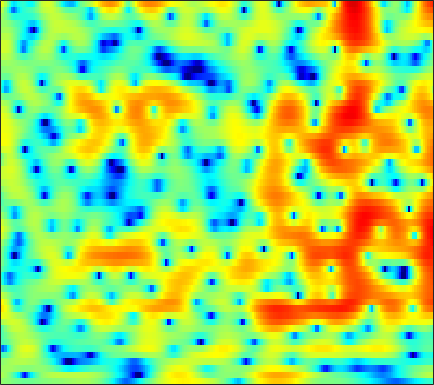

Data behind this chart, as committed beside it:
0.76366, 0.66613, 0.50614, 0.32923, 0.18119, -0.044627, -0.27335, -0.43678, -0.63624, -0.78384, -0.90413, -0.95197, -0.95659, -0.89166, -0.81294, -0.67836, -0.51348, -0.38347, -0.22346, -0.078998, 0.050441, 0.13067, 0.21811, 0.30142
1.779, 1.556, 1.119, 0.5044, -0.101, -1.137, -2.507, -3.82, -6.12, -9.367, -13.91, -16.36, -12.81, -8.57, -6.266, -3.981, -2.288, -1.292, -0.2412, 0.5656, 1.176, 1.53, 1.889, 2.143
0.8773, 1.111, 1.294, 1.356, 1.33, 1.213, 1.027, 0.8595, 0.6243, 0.409, 0.2545, 0.1894, 0.1786, 0.2497, 0.3286, 0.452, 0.5588, 0.6088, 0.6163, 0.5382, 0.3634, 0.1586, -0.2156, -0.698
0.3869, 0.6428, 0.9474, 1.224, 1.407, 1.619, 1.804, 1.914, 2.026, 2.092, 2.101, 2.076, 1.995, 1.851, 1.701, 1.432, 1.087, 0.7663, 0.257, -0.3523, -1.079, -1.7, -2.649, -3.734
-2.55, -2.546, -2.14, -1.327, -0.5991, 0.3977, 1.306, 1.904, 2.55, 3.031, 3.333, 3.444, 3.438, 3.261, 3.017, 2.538, 1.875, 1.25, 0.2607, -0.9198, -2.265, -3.355, -4.834, -6.225
-10.31, -12.37, -9.743, -5.705, -3.333, -0.9274, 0.8413, 1.867, 2.911, 3.646, 4.109, 4.301, 4.347, 4.169, 3.889, 3.308, 2.475, 1.669, 0.3299, -1.373, -3.569, -5.633, -9.242, -14.2
-2.229, -2.083, -1.672, -1.052, -0.5016, 0.2702, 1.013, 1.51, 2.063, 2.468, 2.715, 2.797, 2.768, 2.576, 2.334, 1.887, 1.309, 0.8035, 0.03359, -0.8139, -1.698, -2.346, -3.122, -3.701
-2.471, -1.799, -0.9295, -0.1403, 0.4062, 1.025, 1.526, 1.824, 2.104, 2.247, 2.251, 2.174, 1.956, 1.626, 1.32, 0.8461, 0.3292, -0.07364, -0.6088, -1.08, -1.494, -1.744, -1.998, -2.149
-2.817, -1.349, 0.1403, 1.219, 1.841, 2.443, 2.829, 2.985, 3.03, 2.904, 2.597, 2.256, 1.649, 0.8839, 0.2121, -0.7939, -1.861, -2.643, -3.554, -4.158, -4.332, -4.198, -3.77, -3.234
1.576, 2.132, 2.738, 3.177, 3.39, 3.529, 3.51, 3.397, 3.112, 2.669, 2.058, 1.467, 0.4743, -0.7977, -1.981, -3.964, -6.56, -9.153, -14.17, -22.06, -17.63, -13.11, -9.306, -6.754
4.754, 4.556, 4.218, 3.787, 3.409, 2.852, 2.294, 1.885, 1.372, 0.8984, 0.3844, -0.0576, -0.8171, -1.806, -2.744, -4.265, -6.105, -7.631, -9.644, -11.07, -11.52, -11.23, -10.16, -8.488
6.766, 6.054, 4.857, 3.383, 2.051, 0.001306, -2.154, -3.422, -3.874, -3.112, -2.039, -1.398, -0.9048, -0.859, -1.087, -1.753, -2.837, -3.916, -5.778, -8.393, -12.52, -18.32, -26.89, -12.99
5.982, 5.126, 3.708, 1.909, 0.2448, -2.545, -6.013, -8.441, -8.496, -5.771, -3.373, -2.067, -0.882, -0.1955, 0.04605, 0.06487, -0.1975, -0.5536, -1.226, -2.024, -2.71, -3.066, -3.134, -2.654
3.176, 2.543, 1.609, 0.6297, -0.09802, -0.9914, -1.682, -1.999, -2.101, -1.888, -1.453, -1.07, -0.5746, -0.1469, 0.1074, 0.349, 0.4646, 0.4957, 0.4784, 0.4331, 0.3684, 0.3465, 0.3303, 0.3464
0.3674, -0.3684, -1.301, -2.101, -2.536, -2.839, -2.838, -2.699, -2.358, -1.915, -1.432, -1.074, -0.6208, -0.2009, 0.07138, 0.3965, 0.6833, 0.879, 1.12, 1.341, 1.514, 1.62, 1.738, 1.774
-2.929, -4.65, -7.332, -9.962, -10.88, -9.829, -7.77, -6.325, -4.77, -3.592, -2.708, -2.187, -1.649, -1.242, -0.992, -0.676, -0.3371, -0.05422, 0.3806, 0.8661, 1.395, 1.786, 2.254, 2.645
-3.402, -5.28, -8.219, -11.32, -12.38, -10.97, -8.634, -7.112, -5.576, -4.497, -3.804, -3.511, -3.374, -3.517, -3.739, -4.12, -4.339, -4.176, -3.405, -2.153, -0.7076, 0.3379, 1.566, 2.581
-1.099, -2.016, -3.234, -4.257, -4.802, -5.172, -5.212, -5.058, -4.728, -4.392, -4.188, -4.187, -4.528, -5.395, -6.583, -9.324, -15.11, -29.24, -14.03, -7.089, -3.194, -1.157, 0.8719, 2.349
-0.08392, -1.009, -2.424, -3.928, -5.066, -6.338, -6.991, -6.991, -6.426, -5.569, -4.726, -4.213, -3.783, -3.663, -3.773, -4.052, -4.25, -4.038, -3.119, -1.651, -0.0158, 1.07, 2.292, 3.209
0.01875, -1.192, -3.265, -6.076, -8.943, -14.87, -31.52, -19.59, -12.05, -8.315, -5.877, -4.526, -3.086, -1.97, -1.261, -0.4422, 0.2842, 0.807, 1.514, 2.223, 2.87, 3.291, 3.725, 3.941
0.2645, -0.838, -2.591, -4.632, -6.229, -8.241, -9.499, -9.736, -9.117, -7.855, -6.284, -5.079, -3.506, -2.081, -1.138, -0.03661, 0.9051, 1.502, 2.171, 2.702, 3.075, 3.282, 3.407, 3.354
1.627, 0.6414, -0.9165, -2.688, -4.217, -6.463, -8.922, -10.84, -12.47, -11.47, -8.823, -6.758, -4.402, -2.465, -1.289, -0.03098, 0.9302, 1.476, 2.013, 2.341, 2.526, 2.569, 2.534, 2.432
3.683, 2.798, 1.417, -0.2529, -1.7, -3.99, -6.849, -9.313, -11.99, -10.74, -7.415, -5.212, -2.858, -1.088, -0.05808, 0.9558, 1.595, 1.86, 1.956, 1.78, 1.406, 1.041, 0.5643, 0.2335
4.511, 3.806, 2.756, 1.616, 0.7416, -0.3854, -1.351, -1.883, -2.187, -1.997, -1.38, -0.7394, 0.1537, 0.9478, 1.423, 1.838, 1.952, 1.803, 1.233, 0.1958, -1.472, -3.168, -6.089, -8.714
3.53, 2.879, 1.873, 0.783, -0.02962, -0.9659, -1.572, -1.726, -1.513, -0.9404, -0.189, 0.4051, 1.142, 1.746, 2.065, 2.264, 2.191, 1.922, 1.242, 0.1448, -1.456, -3.034, -5.625, -7.657
1.347, 0.6424, -0.6525, -2.475, -4.28, -7.312, -10.07, -9.726, -6.748, -3.868, -1.702, -0.4806, 0.7291, 1.57, 1.981, 2.281, 2.318, 2.199, 1.875, 1.393, 0.8314, 0.3835, -0.09554, -0.3585
-0.9071, -1.169, -1.901, -3.138, -4.487, -6.726, -8.504, -8.195, -5.885, -3.416, -1.505, -0.4259, 0.6065, 1.237, 1.504, 1.635, 1.557, 1.405, 1.134, 0.856, 0.6384, 0.5601, 0.5849, 0.7291
-2.333, -1.581, -0.968, -0.7137, -0.6636, -0.6649, -0.5889, -0.4029, 0.002968, 0.5066, 0.9749, 1.236, 1.415, 1.353, 1.138, 0.6198, -0.1229, -0.7981, -1.74, -2.513, -2.824, -2.639, -1.996, -1.097
-1.998, -0.7841, 0.3943, 1.197, 1.621, 2.019, 2.278, 2.41, 2.501, 2.494, 2.375, 2.187, 1.76, 1.115, 0.4394, -0.7786, -2.473, -4.177, -7.384, -12.48, -17.77, -13.31, -7.973, -4.659
0.1458, 0.8261, 1.591, 2.176, 2.497, 2.777, 2.901, 2.896, 2.766, 2.498, 2.087, 1.681, 0.9978, 0.1412, -0.622, -1.81, -3.237, -4.471, -6.3, -7.957, -8.621, -8.042, -6.428, -4.648
1.937, 2.236, 2.58, 2.835, 2.955, 2.999, 2.906, 2.737, 2.385, 1.885, 1.236, 0.6597, -0.1927, -1.131, -1.854, -2.784, -3.613, -4.125, -4.597, -4.797, -4.688, -4.433, -3.881, -3.233
3.028, 3.197, 3.388, 3.503, 3.515, 3.414, 3.155, 2.849, 2.278, 1.512, 0.5493, -0.303, -1.606, -3.048, -4.145, -5.472, -6.295, -6.431, -6.018, -5.232, -4.327, -3.674, -2.891, -2.274
2.793, 3.129, 3.539, 3.813, 3.887, 3.802, 3.485, 3.098, 2.365, 1.393, 0.1551, -0.9727, -2.841, -5.29, -7.758, -12.67, -20.27, -17.12, -10.67, -6.924, -4.479, -3.165, -1.882, -1.04
-0.1862, 1.122, 2.39, 3.139, 3.412, 3.403, 3.024, 2.525, 1.635, 0.5329, -0.7031, -1.699, -3.101, -4.606, -5.812, -7.367, -8.181, -7.791, -6.23, -4.365, -2.714, -1.668, -0.595, 0.1845
-1.221, 0.5202, 2.009, 2.759, 2.923, 2.656, 1.884, 0.989, -0.5828, -2.459, -4.266, -5.228, -5.675, -5.428, -5.034, -4.465, -3.871, -3.393, -2.686, -1.948, -1.225, -0.7235, -0.1518, 0.3536
3.072, 3.488, 3.859, 3.901, 3.649, 2.919, 1.655, 0.2745, -2.334, -6.304, -13.54, -33.37, -13.87, -8.268, -6.077, -4.252, -3.116, -2.562, -2.09, -1.816, -1.703, -1.715, -1.709, -1.659
5.013, 5.077, 5.009, 4.726, 4.349, 3.588, 2.506, 1.478, -0.1401, -1.946, -3.6, -4.408, -4.643, -4.223, -3.787, -3.328, -3.104, -3.103, -3.334, -3.849, -4.675, -5.5, -6.904, -8.519
4.967, 5.003, 4.902, 4.625, 4.314, 3.748, 3.022, 2.404, 1.495, 0.567, -0.3153, -0.9091, -1.583, -2.178, -2.605, -3.211, -3.945, -4.588, -5.577, -6.751, -8.14, -9.374, -11.59, -14.91
4.673, 4.721, 4.636, 4.392, 4.105, 3.627, 3.059, 2.586, 1.917, 1.23, 0.5262, -0.01898, -0.8065, -1.684, -2.441, -3.619, -5.038, -6.295, -8.155, -10.01, -11.35, -11.8, -11.67, -11.09
4.642, 4.646, 4.47, 4.103, 3.719, 3.107, 2.45, 1.955, 1.37, 0.8568, 0.408, 0.07127, -0.4631, -1.162, -1.886, -3.151, -4.922, -6.705, -10.08, -15.82, -33.64, -21.45, -13.44, -9.671
4.455, 4.353, 3.935, 3.214, 2.494, 1.289, -0.06513, -1.001, -1.827, -1.917, -1.48, -1.06, -0.6348, -0.5113, -0.6566, -1.209, -2.144, -3.075, -4.579, -6.019, -6.857, -6.778, -5.851, -4.553
3.535, 3.36, 2.79, 1.774, 0.6377, -1.527, -4.968, -9.171, -19.82, -11.1, -5.434, -3.07, -1.092, 0.02173, 0.493, 0.712, 0.6008, 0.361, -0.07514, -0.5326, -0.9146, -1.099, -1.222, -1.187
2.114, 1.957, 1.538, 0.8722, 0.1861, -0.9639, -2.328, -3.306, -3.981, -3.368, -1.916, -0.7829, 0.458, 1.317, 1.707, 1.978, 1.986, 1.861, 1.582, 1.168, 0.6654, 0.2221, -0.4901, -1.399
-0.08829, -0.4854, -0.9253, -1.082, -0.9713, -0.6794, -0.2858, 0.03255, 0.4834, 1.006, 1.532, 1.9, 2.271, 2.464, 2.463, 2.287, 1.947, 1.623, 1.147, 0.6722, 0.1784, -0.2565, -1.01, -2.198
-3.832, -6.135, -9.336, -8.577, -5.918, -2.841, -0.673, 0.512, 1.676, 2.455, 2.92, 3.072, 3.021, 2.663, 2.201, 1.286, 0.1081, -0.8632, -2.036, -2.621, -2.497, -2.131, -1.649, -1.352
-3.453, -5.283, -7.428, -6.82, -4.836, -2.19, -0.1511, 0.9881, 2.082, 2.754, 3.064, 3.061, 2.739, 2.008, 1.151, -0.5227, -3.077, -5.924, -12.48, -19.93, -9.803, -6.099, -3.132, -1.267
-0.7846, -0.9951, -1.103, -0.8901, -0.5329, 0.1107, 0.7958, 1.254, 1.729, 2.015, 2.08, 1.981, 1.627, 1.001, 0.3171, -0.8687, -2.383, -3.656, -5.17, -5.697, -4.885, -3.809, -2.36, -1.125
0.1344, 0.2592, 0.4065, 0.5502, 0.6596, 0.8101, 0.9424, 1.021, 1.079, 1.074, 0.9959, 0.8854, 0.6651, 0.3622, 0.07811, -0.3567, -0.8083, -1.125, -1.427, -1.544, -1.44, -1.252, -0.9255, -0.6114
0.8867, 1.071, 1.203, 1.21, 1.151, 0.992, 0.7622, 0.5565, 0.2716, 0.01633, -0.169, -0.2574, -0.2961, -0.2621, -0.204, -0.1216, -0.04862, -0.0043, 0.05174, 0.08721, 0.1006, 0.09009, 0.02768, -0.1268
2.104, 2.257, 2.27, 2.066, 1.771, 1.184, 0.4029, -0.2861, -1.256, -2.115, -2.611, -2.644, -2.259, -1.598, -1.036, -0.3144, 0.3015, 0.6869, 1.065, 1.301, 1.37, 1.295, 1.025, 0.54
3.353, 3.506, 3.439, 3.052, 2.52, 1.456, -0.08995, -1.641, -4.405, -8.139, -11.65, -10.82, -7.274, -4.363, -2.737, -1.067, 0.2022, 0.948, 1.71, 2.225, 2.477, 2.477, 2.184, 1.516
3.152, 3.383, 3.376, 2.992, 2.452, 1.359, -0.219, -1.763, -4.369, -7.505, -9.987, -9.838, -7.815, -5.711, -4.352, -2.83, -1.466, -0.5477, 0.5573, 1.442, 2.073, 2.354, 2.42, 2.089
1.992, 2.29, 2.382, 2.133, 1.743, 0.9658, -0.08774, -1.026, -2.404, -3.813, -5.088, -5.879, -6.73, -7.365, -7.605, -7.221, -5.895, -4.491, -2.578, -0.9021, 0.418, 1.152, 1.82, 2.142
1.255, 1.488, 1.531, 1.316, 0.9948, 0.3973, -0.364, -1.04, -2.067, -3.241, -4.628, -5.89, -8.095, -11.51, -16.12, -32.39, -14.28, -9.391, -5.328, -2.591, -0.6593, 0.4169, 1.477, 2.201
0.9882, 0.962, 0.704, 0.2578, -0.1594, -0.7849, -1.428, -1.915, -2.583, -3.314, -4.134, -4.869, -6.004, -7.175, -7.895, -7.994, -6.845, -5.44, -3.458, -1.659, -0.1811, 0.7285, 1.662, 2.321
1.343, 0.8176, -0.1351, -1.314, -2.229, -3.296, -3.964, -4.139, -4.093, -3.947, -3.844, -3.814, -3.799, -3.714, -3.53, -3.07, -2.361, -1.679, -0.6835, 0.3095, 1.204, 1.757, 2.316, 2.651
2.738, 1.635, -0.3659, -3.189, -6.088, -10.91, -12.4, -9.787, -6.779, -4.951, -3.938, -3.465, -3.032, -2.654, -2.264, -1.575, -0.6654, 0.07364, 1.076, 1.96, 2.657, 3.01, 3.251, 3.217
4.776, 3.654, 1.734, -0.7654, -2.992, -5.932, -7.035, -6.214, -4.738, -3.804, -3.588, -3.873, -4.678, -5.464, -5.465, -4.138, -2.002, -0.4326, 1.312, 2.593, 3.406, 3.728, 3.752, 3.313
